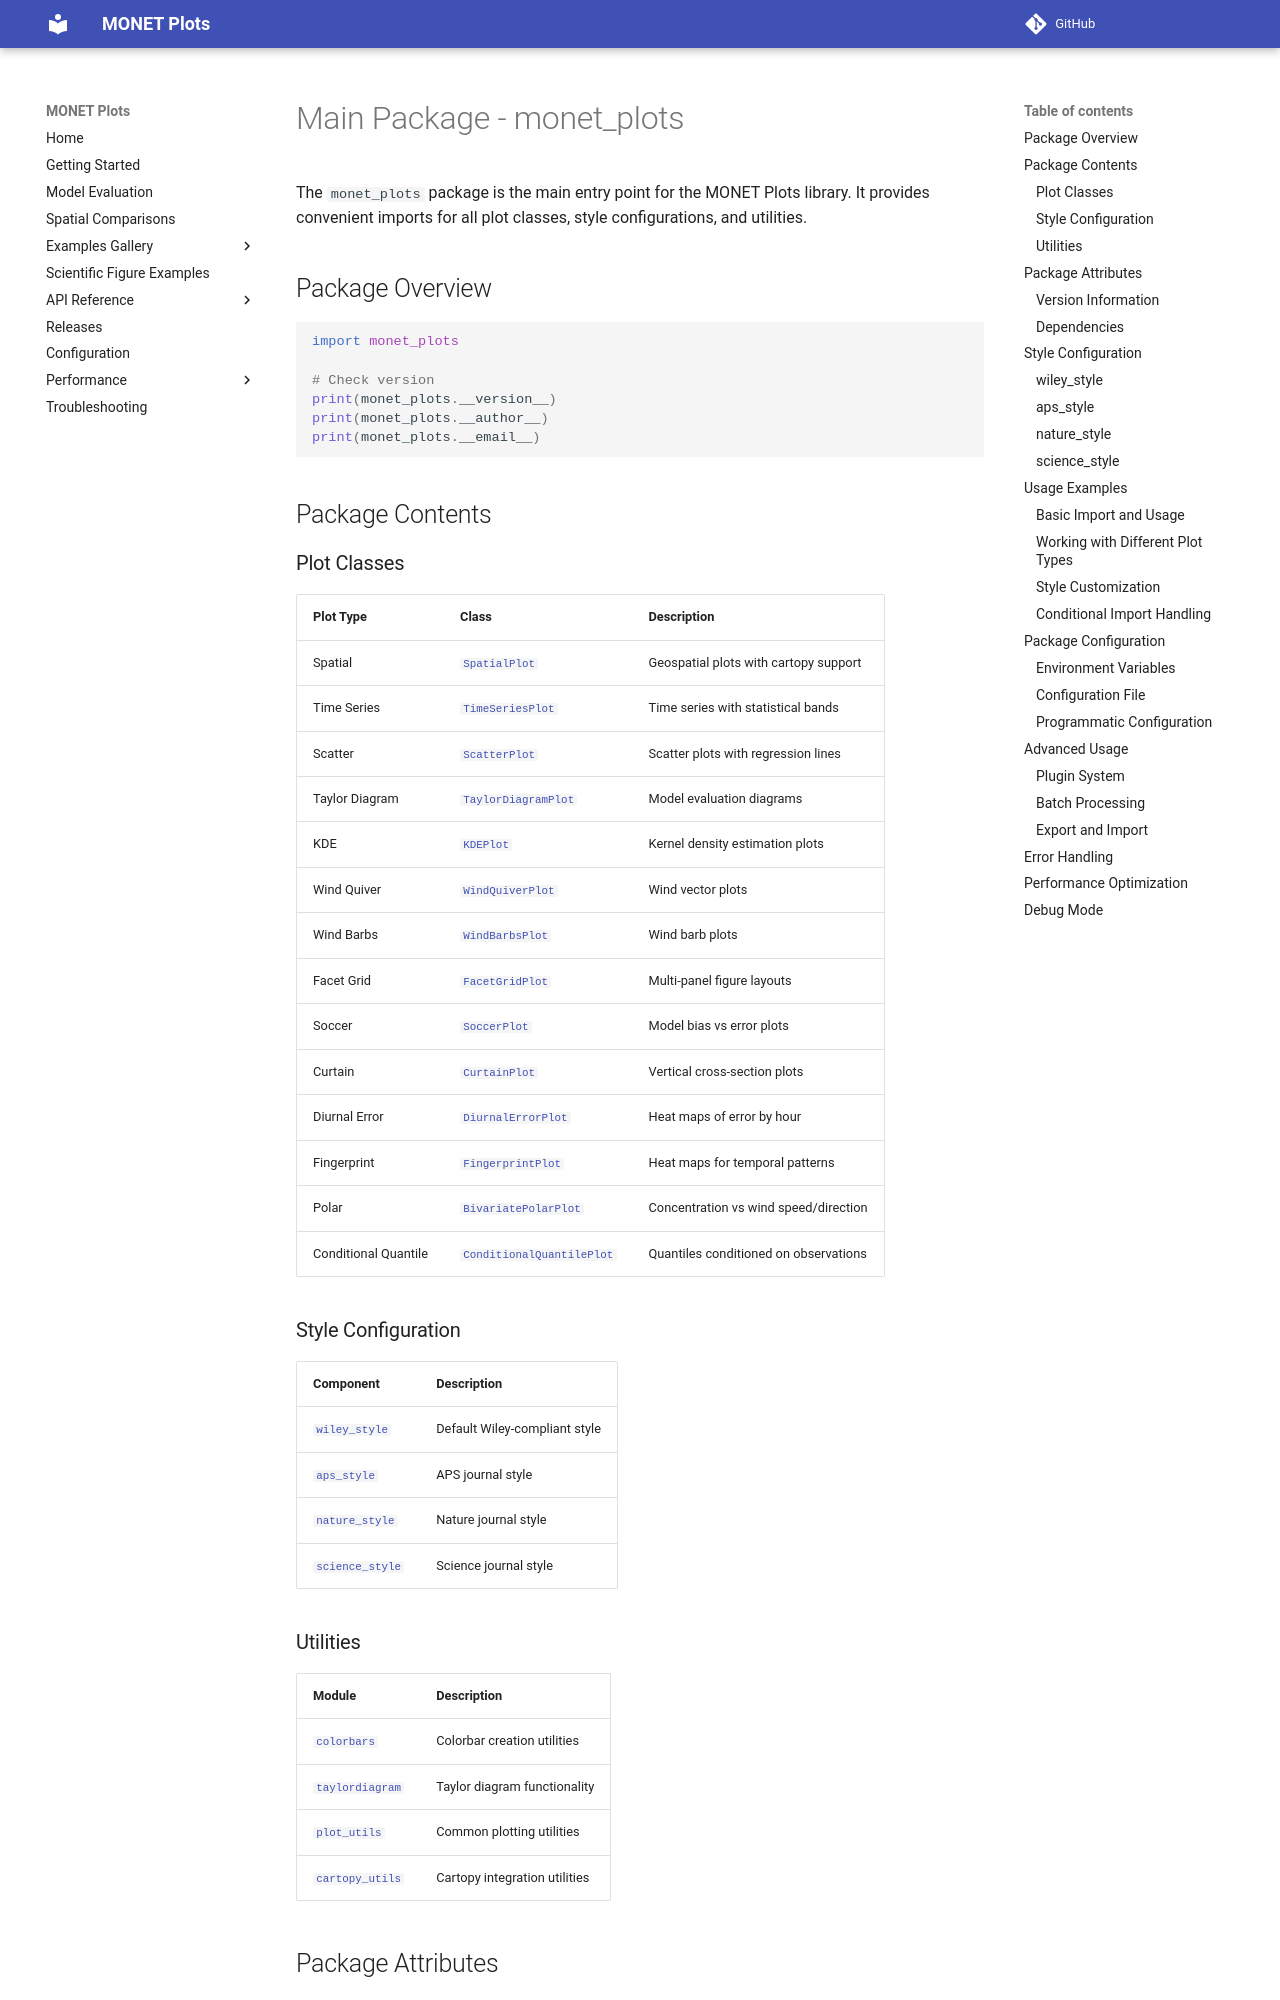

repository: noaa-oar-arl/monet-plots · page: api/module_monet_plots/index.html · generator: mkdocs

# Main Package - monet_plots

The `monet_plots` package is the main entry point for the MONET Plots library. It provides convenient imports for all plot classes, style configurations, and utilities.

## Package Overview

```python
import monet_plots

# Check version
print(monet_plots.__version__)
print(monet_plots.__author__)
print(monet_plots.__email__)
```

## Package Contents

### Plot Classes

| Plot Type | Class | Description |
|-----------|-------|-------------|
| Spatial | [`SpatialPlot`](../plots/spatial.md) | Geospatial plots with cartopy support |
| Time Series | [`TimeSeriesPlot`](../plots/timeseries.md) | Time series with statistical bands |
| Scatter | [`ScatterPlot`](../plots/scatter.md) | Scatter plots with regression lines |
| Taylor Diagram | [`TaylorDiagramPlot`](../plots/taylor_diagram.md) | Model evaluation diagrams |
| KDE | [`KDEPlot`](../plots/kde.md) | Kernel density estimation plots |
| Wind Quiver | [`WindQuiverPlot`](../plots/wind.md) | Wind vector plots |
| Wind Barbs | [`WindBarbsPlot`](../plots/wind.md) | Wind barb plots |
| Facet Grid | [`FacetGridPlot`](../plots/facet_grid.md) | Multi-panel figure layouts |
| Soccer | [`SoccerPlot`](../plots/soccer.md) | Model bias vs error plots |
| Curtain | [`CurtainPlot`](../plots/curtain.md) | Vertical cross-section plots |
| Diurnal Error | [`DiurnalErrorPlot`](../plots/diurnal_error.md) | Heat maps of error by hour |
| Fingerprint | [`FingerprintPlot`](../plots/fingerprint.md) | Heat maps for temporal patterns |
| Polar | [`BivariatePolarPlot`](../plots/polar.md) | Concentration vs wind speed/direction |
| Conditional Quantile | [`ConditionalQuantilePlot`](../plots/conditional_quantile.md) | Quantiles conditioned on observations |

### Style Configuration

| Component | Description |
|-----------|-------------|
| [`wiley_style`](#wiley_style) | Default Wiley-compliant style |
| [`aps_style`](#aps_style) | APS journal style |
| [`nature_style`](#nature_style) | Nature journal style |
| [`science_style`](#science_style) | Science journal style |
